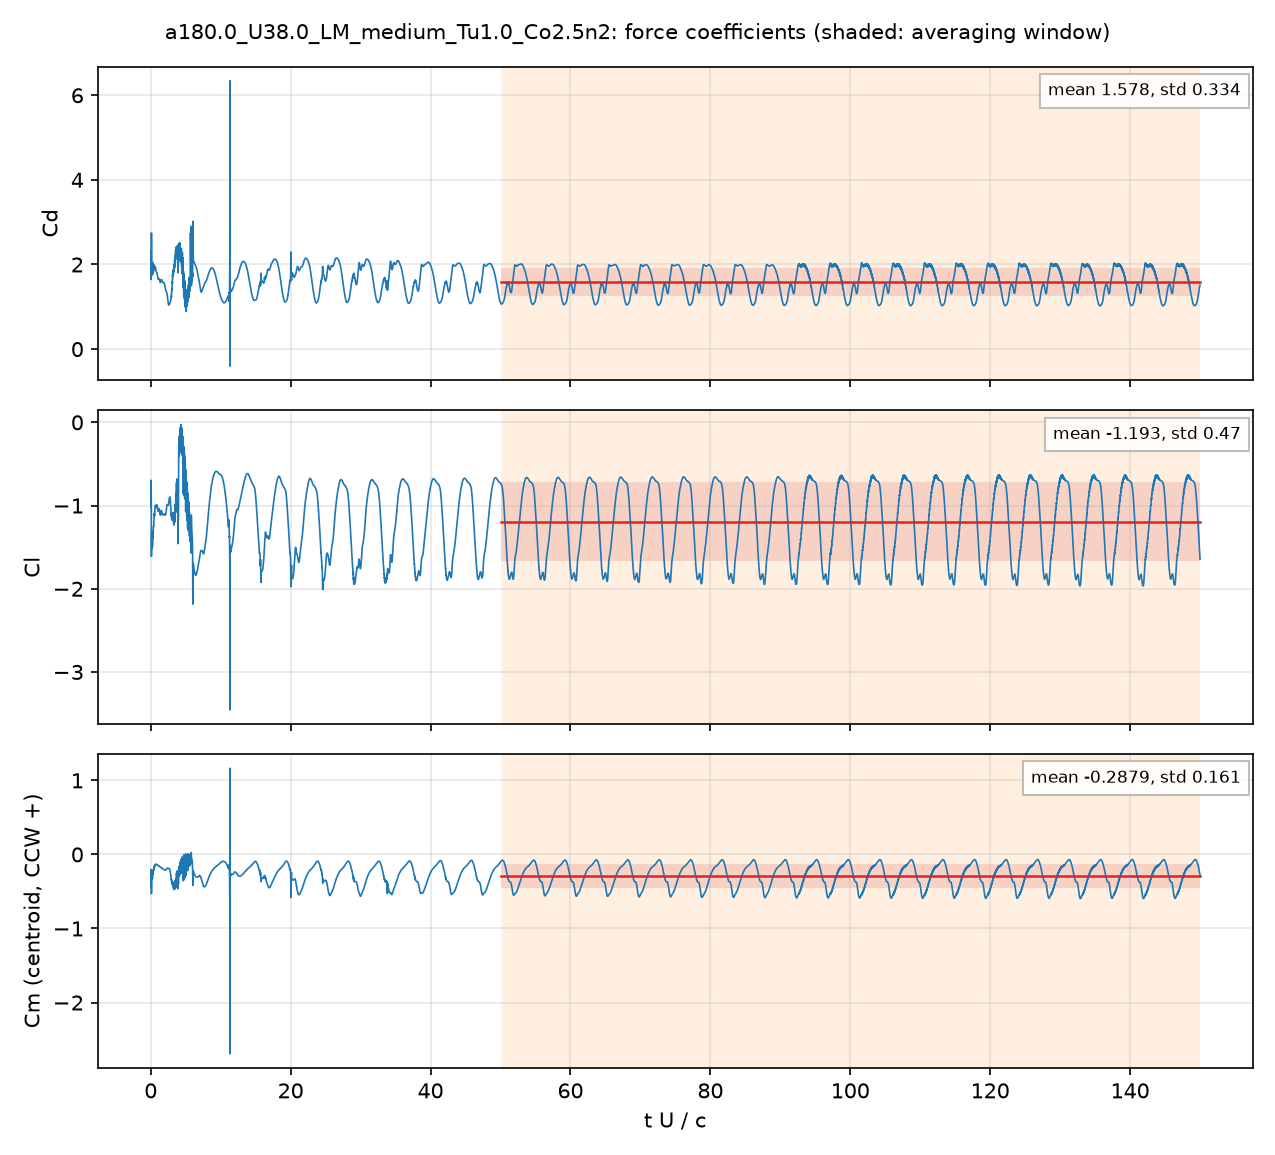

The table this chart was drawn from, first rows:
# a180.0_U38.0_LM_medium_Tu1.0_Co2.5n2: …, q = 0.5 U^2, A = c dz, c = 0.048 m; Cm about the centroid, CCW +
# averaging window t U/c = 50 .. 150; de…
t_s, t_U_over_c, Cd, Cl, Cm_z_ccw, Cd_pressure, Cd_viscous
2.5367871e-05, 0.02008, 2.317, -0.8702, -0.3865, 2.275, 0.04195
7.5812053e-05, 0.06002, 1.644, -0.6966, -0.2028, 1.611, 0.03284
0.000101, 0.07999, 1.832, -0.9882, -0.2244, 1.807, 0.02505
0.0001515, 0.1199, 2.238, -1.433, -0.3838, 2.215, 0.02293
0.000177, 0.1401, 1.742, -1.311, -0.2578, 1.72, 0.02169
0.0002273, 0.18, 2.018, -1.508, -0.3358, 1.997, 0.02071
0.0002526, 0.2, 1.832, -1.314, -0.2417, 1.813, 0.01897
0.0003036, 0.2403, 2.064, -1.496, -0.3265, 2.046, 0.0178
0.0003282, 0.2598, 1.968, -1.439, -0.2942, 1.95, 0.01755
0.0003786, 0.2997, 1.776, -1.326, -0.2181, 1.76, 0.01605
0.0004042, 0.32, 1.895, -1.379, -0.2467, 1.879, 0.0158
0.0004546, 0.3599, 1.955, -1.311, -0.2325, 1.94, 0.01507
0.0004798, 0.3799, 1.852, -1.255, -0.1978, 1.838, 0.0144
0.000531, 0.4204, 1.911, -1.252, -0.2038, 1.897, 0.01383
0.0005564, 0.4405, 1.997, -1.231, -0.2109, 1.983, 0.01377
0.0006062, 0.4799, 1.932, -1.107, -0.1656, 1.919, 0.01317
0.0006318, 0.5001, 1.898, -1.091, -0.1558, 1.885, 0.01277
0.0006827, 0.5405, 1.926, -1.126, -0.1691, 1.914, 0.01231
0.0007075, 0.5601, 1.935, -1.117, -0.1679, 1.923, 0.01217
0.000758, 0.6001, 1.916, -1.032, -0.141, 1.904, 0.01187
0.0007832, 0.6201, 1.927, -1.006, -0.1356, 1.916, 0.0118
0.0008333, 0.6597, 1.947, -1.001, -0.1386, 1.935, 0.01171
0.0008591, 0.6801, 1.931, -1.001, -0.1376, 1.919, 0.0116
0.00091, 0.7204, 1.874, -1.002, -0.1332, 1.863, 0.01123
0.0009341, 0.7395, 1.857, -1.011, -0.1357, 1.846, 0.01101
0.000985, 0.7798, 1.835, -1.024, -0.1413, 1.824, 0.01058
0.00101, 0.7998, 1.825, -1.019, -0.14, 1.814, 0.01041
0.001061, 0.8396, 1.814, -0.9978, -0.1343, 1.804, 0.01021
0.001087, 0.8602, 1.814, -0.9908, -0.1335, 1.804, 0.01015
0.001137, 0.9001, 1.797, -0.996, -0.1355, 1.787, 0.009953
0.001162, 0.9198, 1.778, -1.005, -0.1372, 1.768, 0.009832
0.001213, 0.9599, 1.733, -1.026, -0.1417, 1.724, 0.009561
0.001237, 0.9795, 1.715, -1.037, -0.1447, 1.706, 0.009413
0.001288, 1.02, 1.68, -1.06, -0.1501, 1.671, 0.0091
0.001313, 1.04, 1.666, -1.068, -0.1521, 1.657, 0.008962
0.001365, 1.08, 1.649, -1.068, -0.1543, 1.641, 0.008738
0.001389, 1.1, 1.651, -1.062, -0.1544, 1.642, 0.00865
0.00144, 1.14, 1.662, -1.047, -0.1534, 1.653, 0.008516
0.001466, 1.16, 1.666, -1.042, -0.153, 1.657, 0.008473
0.001516, 1.2, 1.663, -1.038, -0.154, 1.654, 0.008405
0.001541, 1.22, 1.657, -1.042, -0.1555, 1.648, 0.008364
0.001591, 1.26, 1.635, -1.061, -0.1603, 1.626, 0.008247
0.001617, 1.28, 1.62, -1.075, -0.1633, 1.612, 0.008169
0.001667, 1.32, 1.592, -1.101, -0.1697, 1.584, 0.007985
0.001692, 1.34, 1.58, -1.111, -0.1725, 1.572, 0.007891
0.001743, 1.38, 1.574, -1.115, -0.1761, 1.566, 0.007734
0.001769, 1.401, 1.579, -1.109, -0.1766, 1.571, 0.007681
0.001819, 1.44, 1.601, -1.089, -0.1757, 1.593, 0.007624
0.001844, 1.46, 1.615, -1.079, -0.175, 1.608, 0.007614
0.001895, 1.5, 1.64, -1.064, -0.1745, 1.633, 0.007633
0.00192, 1.52, 1.646, -1.061, -0.1749, 1.638, 0.007653
0.001971, 1.56, 1.639, -1.069, -0.1776, 1.632, 0.007666
0.001996, 1.581, 1.629, -1.076, -0.1797, 1.621, 0.007653
0.002047, 1.62, 1.606, -1.094, -0.1849, 1.598, 0.007594
0.002072, 1.64, 1.595, -1.101, -0.1876, 1.587, 0.007555
0.002123, 1.68, 1.578, -1.111, -0.1924, 1.571, 0.007472
0.002147, 1.7, 1.574, -1.114, -0.1944, 1.567, 0.007438
0.002198, 1.74, 1.572, -1.115, -0.1979, 1.565, 0.007384
... 4,942 more rows
